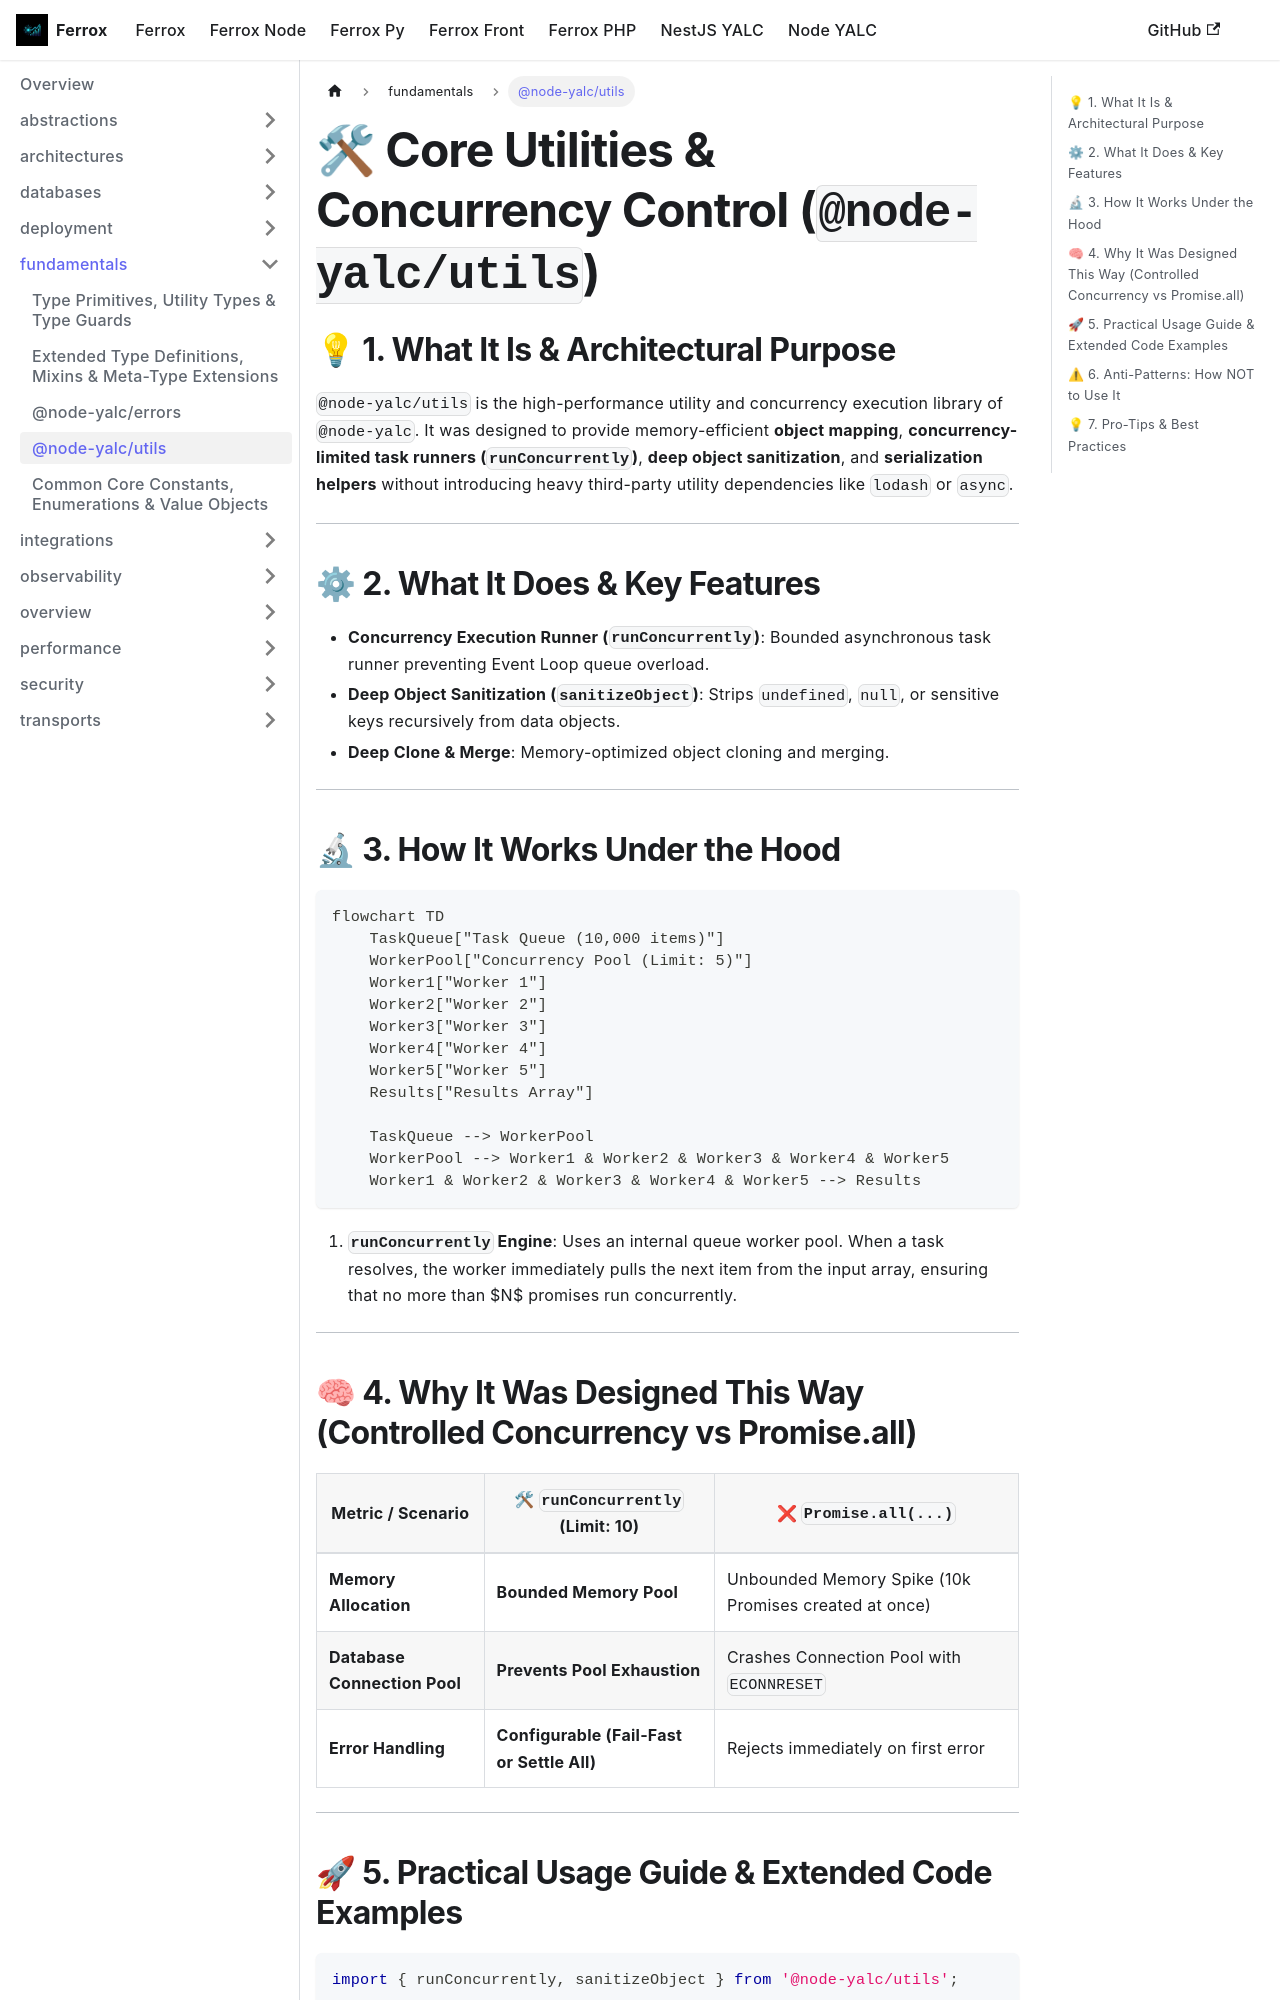

repository: AI-Autistic-Intelligence/ferrox-docs · page: docs/node-yalc/fundamentals/utils.html · generator: docusaurus

---
id: utils
title: "@node-yalc/utils"
sidebar_position: 5
---

# 🛠 Core Utilities & Concurrency Control (`@node-yalc/utils`)

## 💡 1. What It Is & Architectural Purpose
`@node-yalc/utils` is the high-performance utility and concurrency execution library of `@node-yalc`. It was designed to provide memory-efficient **object mapping**, **concurrency-limited task runners (`runConcurrently`)**, **deep object sanitization**, and **serialization helpers** without introducing heavy third-party utility dependencies like `lodash` or `async`.

---

## ⚙ 2. What It Does & Key Features
- **Concurrency Execution Runner (`runConcurrently`)**: Bounded asynchronous task runner preventing Event Loop queue overload.
- **Deep Object Sanitization (`sanitizeObject`)**: Strips `undefined`, `null`, or sensitive keys recursively from data objects.
- **Deep Clone & Merge**: Memory-optimized object cloning and merging.

---

## 🔬 3. How It Works Under the Hood

```mermaid
flowchart TD
    TaskQueue["Task Queue (10,000 items)"]
    WorkerPool["Concurrency Pool (Limit: 5)"]
    Worker1["Worker 1"]
    Worker2["Worker 2"]
    Worker3["Worker 3"]
    Worker4["Worker 4"]
    Worker5["Worker 5"]
    Results["Results Array"]

    TaskQueue --> WorkerPool
    WorkerPool --> Worker1 & Worker2 & Worker3 & Worker4 & Worker5
    Worker1 & Worker2 & Worker3 & Worker4 & Worker5 --> Results
```

1. **`runConcurrently` Engine**: Uses an internal queue worker pool. When a task resolves, the worker immediately pulls the next item from the input array, ensuring that no more than $N$ promises run concurrently.

---

## 🧠 4. Why It Was Designed This Way (Controlled Concurrency vs Promise.all)

| Metric / Scenario | 🛠 `runConcurrently` (Limit: 10) | ❌ `Promise.all(...)` |
|---|---|---|
| **Memory Allocation** | **Bounded Memory Pool** | Unbounded Memory Spike (10k Promises created at once) |
| **Database Connection Pool** | **Prevents Pool Exhaustion** | Crashes Connection Pool with `ECONNRESET` |
| **Error Handling** | **Configurable (Fail-Fast or Settle All)** | Rejects immediately on first error |

---
